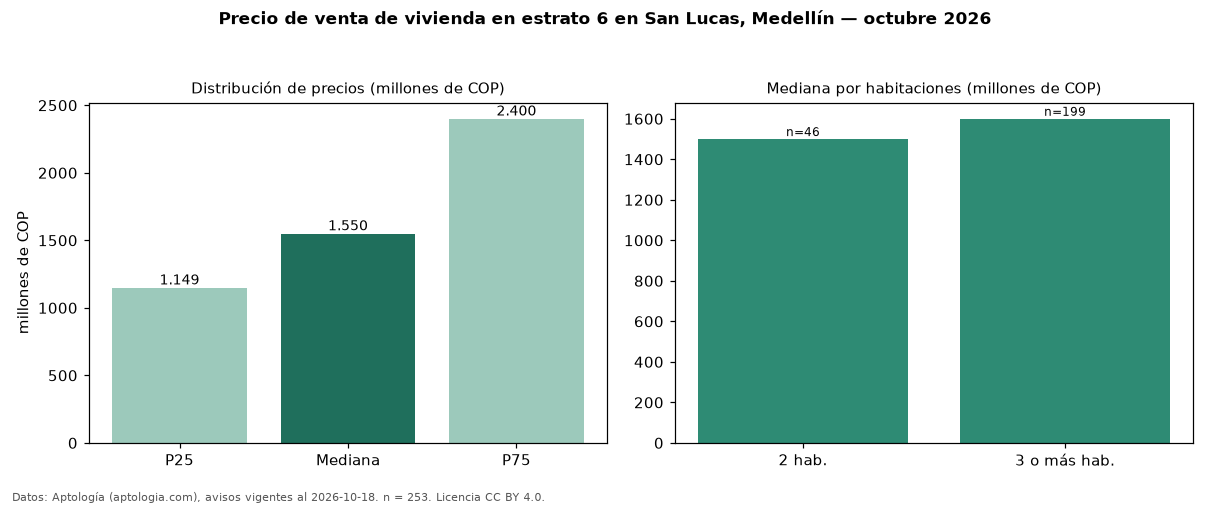

The table this chart was drawn from, first rows:
seccion, metrica, valor, moneda, n
precio, p25, 1149000000, COP, 253
precio, mediana, 1550000000, COP, 253
precio, p75, 2400000000, COP, 253
precio, minimo, 320000000, COP, 253
precio, maximo, 8000000000, COP, 253
m2, mediana_precio_m2, 7703189, COP, 250
m2, area_mediana_m2, 208.5, m2, 250
admin, mediana_admin_mes, 1250000, COP, 169
banos, mediana_banos, 4.0, , 
parqueadero, pct_con_parqueadero, 99.2, %, 245
estrato, estrato_mas_frecuente, 6, , 253
habitaciones, 2, 1500000000, COP, 46
habitaciones, 3+, 1600000000, COP, 199
fuente, fecha_datos, 2026-10-18, , 
fuente, atribucion, https://www.aptologia.com/venta/medellin…, , 
fuente, licencia, CC BY 4.0, , 
